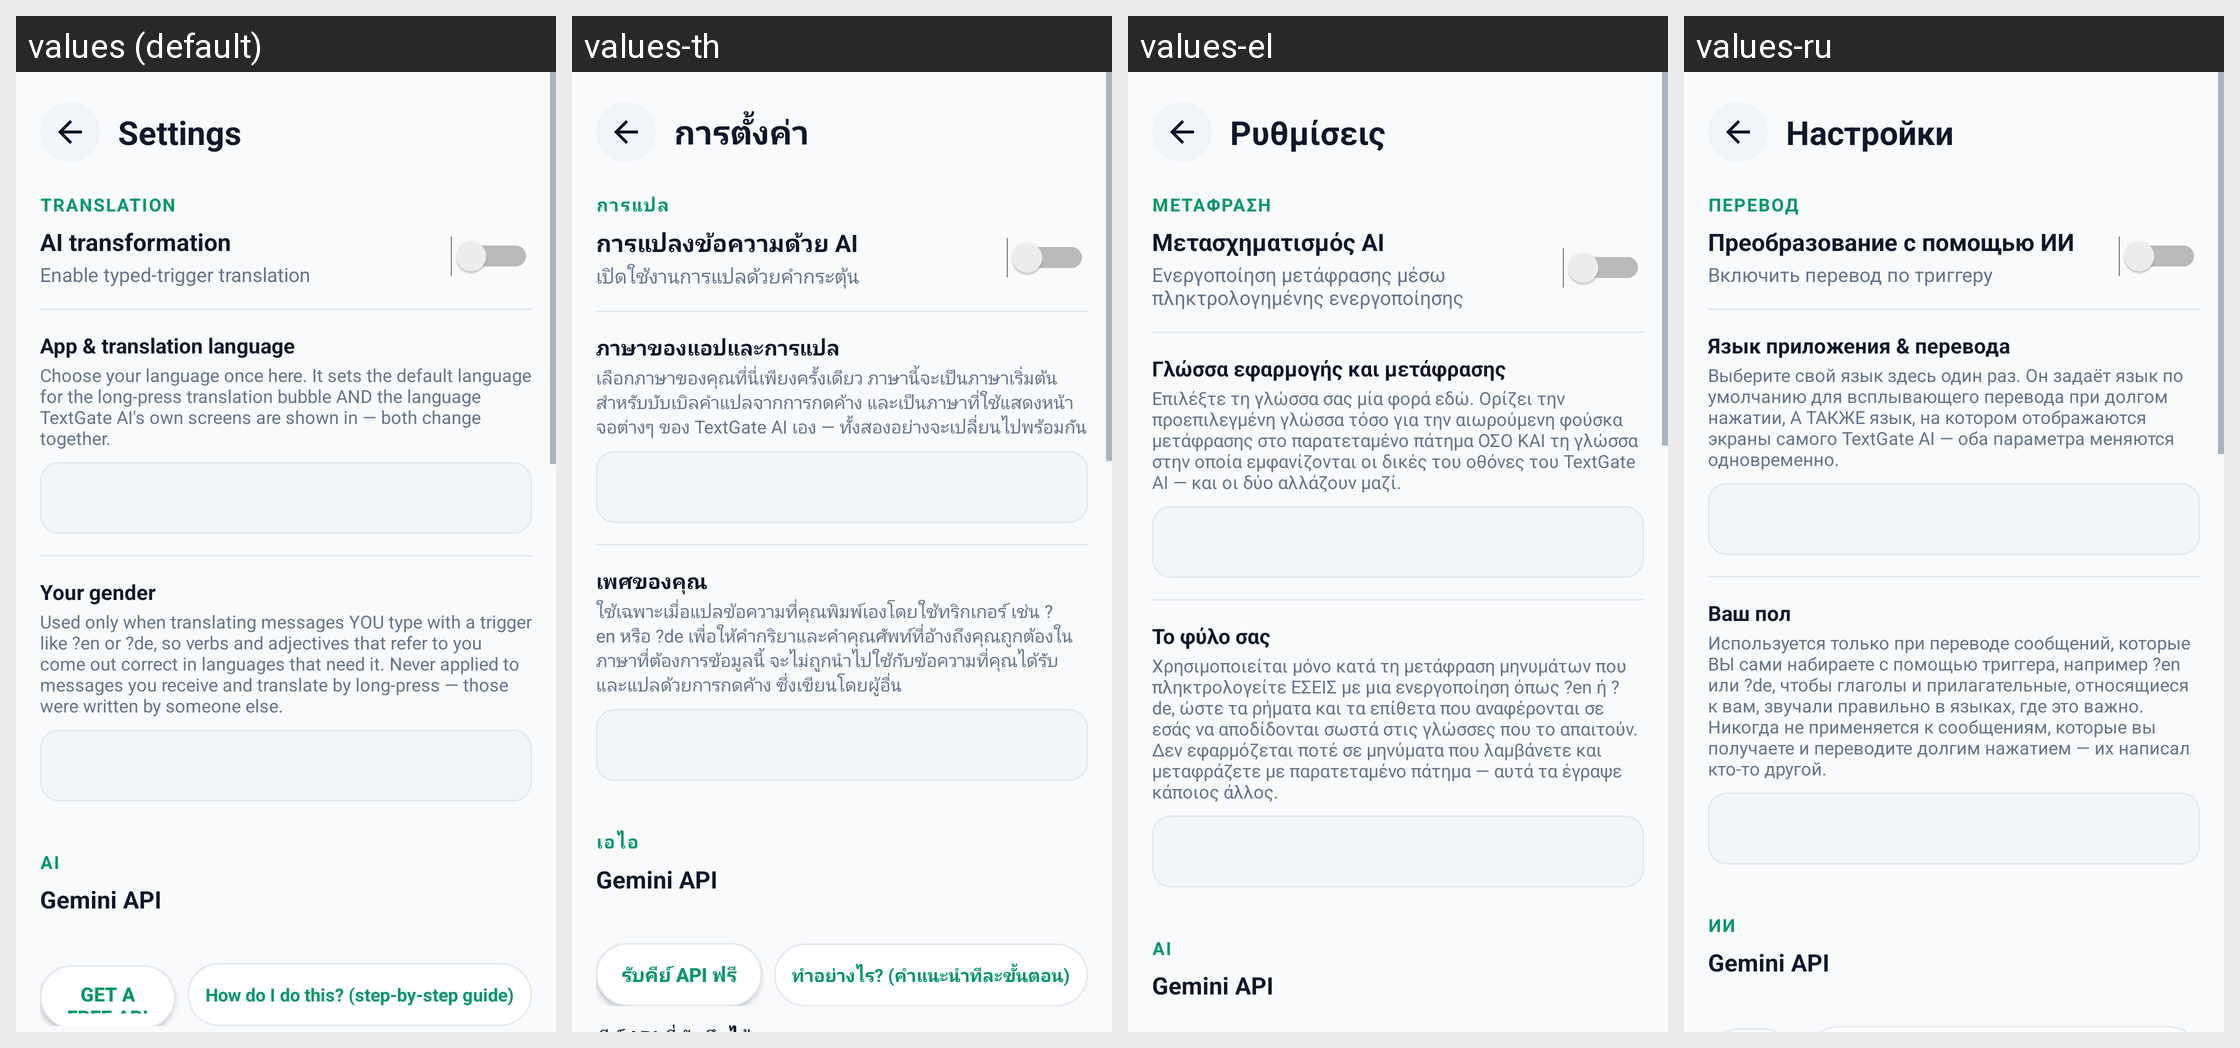

The same Android screen rendered under several of its app's locales, left to right. List the strings drawn on it with the default value and each locale's translation.
Android screen res/layout/activity_settings.xml rendered under 4 locales, left to right: values (default), values-th, values-el, values-ru. Device: Nexus 5 (rendered at 1080×1920; each locale shown at half size, 540×960, under a caption strip naming it); theme Theme.TextGate.
Other locales in the repository, not shown: values-ar, values-bg, values-ca, values-cs, values-da, values-de, values-es, values-et, values-fa, values-fi, values-fr, values-hi, values-hr, values-hu, values-in, values-it, values-iw, values-ja, values-ko, values-lt, values-lv, values-ms, values-nb, values-nl, values-pl, values-pt, values-pt-rBR, values-ro, values-sk, values-sl, values-sr, values-tr, values-uk, values-vi, values-zh, values-zh-rCN.
Strings drawn on this screen, with the default value and each locale's value (text and hints the layout hard-codes, and strings that could not be matched under every locale, appear in the picture but are not listed):

nav_tab_settings
  values: Settings
  values-th: การตั้งค่า
  values-el: Ρυθμίσεις
  values-ru: Настройки

settings_group_translation
  values: Translation
  values-th: การแปล
  values-el: Μετάφραση
  values-ru: Перевод

section_master_switch
  values: AI transformation
  values-th: การแปลงข้อความด้วย AI
  values-el: Μετασχηματισμός AI
  values-ru: Преобразование с помощью ИИ

master_switch_label
  values: Enable typed-trigger translation
  values-th: เปิดใช้งานการแปลด้วยคำกระตุ้น
  values-el: Ενεργοποίηση μετάφρασης μέσω πληκτρολογημένης ενεργοποίησης
  values-ru: Включить перевод по триггеру

bubble_language_label
  values: App & translation language
  values-th: ภาษาของแอปและการแปล
  values-el: Γλώσσα εφαρμογής και μετάφρασης
  values-ru: Язык приложения & перевода

bubble_language_description
  values: Choose your language once here. It sets the default language for the long-press translation bubble AND the language TextGate AI's own screens are shown in — both change together.
  values-th: เลือกภาษาของคุณที่นี่เพียงครั้งเดียว ภาษานี้จะเป็นภาษาเริ่มต้นสำหรับบับเบิลคำแปลจากการกดค้าง และเป็นภาษาที่ใช้แสดงหน้าจอต่างๆ ของ TextGate AI เอง — ทั้งสองอย่างจะเปลี่ยนไปพร้อมกัน
  values-el: Επιλέξτε τη γλώσσα σας μία φορά εδώ. Ορίζει την προεπιλεγμένη γλώσσα τόσο για την αιωρούμενη φούσκα μετάφρασης στο παρατεταμένο πάτημα ΟΣΟ ΚΑΙ τη γλώσσα στην οποία εμφανίζονται οι δικές του οθόνες του TextGate AI — και οι δύο αλλάζουν μαζί.
  values-ru: Выберите свой язык здесь один раз. Он задаёт язык по умолчанию для всплывающего перевода при долгом нажатии, А ТАКЖЕ язык, на котором отображаются экраны самого TextGate AI — оба параметра меняются одновременно.

label_user_gender
  values: Your gender
  values-th: เพศของคุณ
  values-el: Το φύλο σας
  values-ru: Ваш пол

user_gender_description
  values: Used only when translating messages YOU type with a trigger like ?en or ?de, so verbs and adjectives that refer to you come out correct in languages that need it. Never applied to messages you receive and translate by long-press — those were written by someone else.
  values-th: ใช้เฉพาะเมื่อแปลข้อความที่คุณพิมพ์เองโดยใช้ทริกเกอร์ เช่น ?en หรือ ?de เพื่อให้คำกริยาและคำคุณศัพท์ที่อ้างถึงคุณถูกต้องในภาษาที่ต้องการข้อมูลนี้ จะไม่ถูกนำไปใช้กับข้อความที่คุณได้รับและแปลด้วยการกดค้าง ซึ่งเขียนโดยผู้อื่น
  values-el: Χρησιμοποιείται μόνο κατά τη μετάφραση μηνυμάτων που πληκτρολογείτε ΕΣΕΙΣ με μια ενεργοποίηση όπως ?en ή ?de, ώστε τα ρήματα και τα επίθετα που αναφέρονται σε εσάς να αποδίδονται σωστά στις γλώσσες που το απαιτούν. Δεν εφαρμόζεται ποτέ σε μηνύματα που λαμβάνετε και μεταφράζετε με παρατεταμένο πάτημα — αυτά τα έγραψε κάποιος άλλος.
  values-ru: Используется только при переводе сообщений, которые ВЫ сами набираете с помощью триггера, например ?en или ?de, чтобы глаголы и прилагательные, относящиеся к вам, звучали правильно в языках, где это важно. Никогда не применяется к сообщениям, которые вы получаете и переводите долгим нажатием — их написал кто-то другой.

settings_group_ai
  values: AI
  values-th: เอไอ
  values-el: AI
  values-ru: ИИ

section_gemini_api
  values: Gemini API
  values-th: Gemini API
  values-el: Gemini API
  values-ru: Gemini API
